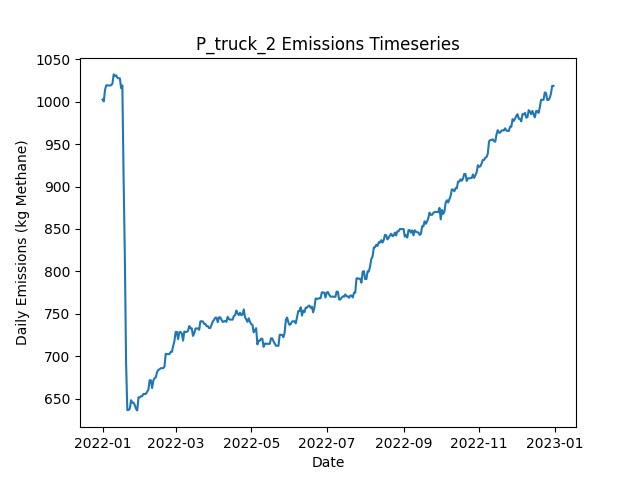

The data file committed next to this chart (first rows):
Date, Daily Emissions (Kg Methane), Daily Mitigable Emissions (Kg Methane), Daily Non-Mitigable Emissions (Kg Methan…, Daily Cost ($), Active Leaks, New Leaks, Leaks Repaired, Leaks Naturally Repaired, Leaks Tagged, Daily Repair Cost ($), Daily Natural Repair Cost ($), truck Deployment Cost ($), truck Sites flagged for Follow-Up, truck Leaks tagged for repair, truck Sites Visited, truck Travel Time (Minutes), truck Survey Time (Minutes), OGI_FU_mdl_high Deployment Cost ($), OGI_FU_mdl_high Sites flagged for Follow…, OGI_FU_mdl_high Leaks tagged for repair, OGI_FU_mdl_high Sites Visited, OGI_FU_mdl_high Travel Time (Minutes), OGI_FU_mdl_high Survey Time (Minutes)
2022-01-01, 1003, 692.9, 309.6, 400, 370, 373, 0, 1, 0.00000, 0.00000, 200, 400, 0, , 10, 180, 270, 0.00000, , 0, 0, 0, 0
2022-01-02, 1000, 690.2, 310.1, 400, 370, 1, 0, 1, 0.00000, 0.00000, 200, 400, 0, , 1, 20, 30, 0.00000, , 0, 0, 0, 0
2022-01-03, 1014, 692.9, 321, 1000, 373, 3, 0, 0, 23, 0.00000, 0.00000, 0.00000, 9, , 0, 0, 0, 1000, , 23, 3, 120, 360
2022-01-04, 1019, 698.3, 321, 1000, 375, 2, 0, 0, 19, 0.00000, 0.00000, 0.00000, 1, , 0, 0, 0, 1000, , 19, 3, 120, 360
2022-01-05, 1019, 698.3, 321, 1000, 375, 0, 0, 0, 30, 0.00000, 0.00000, 0.00000, 0, , 0, 0, 0, 1000, , 30, 3, 120, 360
2022-01-06, 1019, 698.1, 321, 500, 374, 1, 0, 2, 9, 0.00000, 400, 0.00000, 0, , 0, 0, 0, 500, , 9, 1, 30, 120
2022-01-07, 1019, 698.1, 321, 0.00000, 374, 0, 0, 0, 0.00000, 0.00000, 0.00000, 0.00000, 0, , 0, 0, 0, 0.00000, , 0, 0, 0, 0
2022-01-08, 1019, 698.5, 321, 0.00000, 376, 2, 0, 0, 0.00000, 0.00000, 0.00000, 0.00000, 0, , 0, 0, 0, 0.00000, , 0, 0, 0, 0
2022-01-09, 1021, 698.5, 323, 0.00000, 377, 1, 0, 0, 0.00000, 0.00000, 0.00000, 0.00000, 0, , 0, 0, 0, 0.00000, , 0, 0, 0, 0
2022-01-10, 1032, 698.3, 333.9, 0.00000, 378, 2, 0, 1, 0.00000, 0.00000, 200, 0.00000, 0, , 0, 0, 0, 0.00000, , 0, 0, 0, 0
2022-01-11, 1030, 698.5, 331.9, 0.00000, 378, 1, 0, 0, 0.00000, 0.00000, 0.00000, 0.00000, 0, , 0, 0, 0, 0.00000, , 0, 0, 0, 0
2022-01-12, 1031, 699.2, 331.9, 0.00000, 380, 2, 0, 0, 0.00000, 0.00000, 0.00000, 0.00000, 0, , 0, 0, 0, 0.00000, , 0, 0, 0, 0
2022-01-13, 1028, 694.9, 333.2, 0.00000, 378, 1, 0, 2, 0.00000, 0.00000, 400, 0.00000, 0, , 0, 0, 0, 0.00000, , 0, 0, 0, 0
2022-01-14, 1028, 694.5, 333.2, 0.00000, 377, 1, 0, 2, 0.00000, 0.00000, 400, 0.00000, 0, , 0, 0, 0, 0.00000, , 0, 0, 0, 0
2022-01-15, 1027, 694.7, 332.8, 0.00000, 377, 1, 0, 0, 0.00000, 0.00000, 0.00000, 0.00000, 0, , 0, 0, 0, 0.00000, , 0, 0, 0, 0
2022-01-16, 1016, 692, 323.8, 0.00000, 375, 0, 0, 1, 0.00000, 0.00000, 200, 0.00000, 0, , 0, 0, 0, 0.00000, , 0, 0, 0, 0
2022-01-17, 1019, 694.7, 324.5, 0.00000, 377, 2, 0, 0, 0.00000, 0.00000, 0.00000, 0.00000, 0, , 0, 0, 0, 0.00000, , 0, 0, 0, 0
2022-01-18, 909.5, 585, 324.5, 3600, 358, 0, 18, 1, 0.00000, 3600, 200, 0.00000, 0, , 0, 0, 0, 0.00000, , 0, 0, 0, 0
2022-01-19, 817.9, 493.4, 324.5, 3200, 343, 1, 16, 0, 0.00000, 3200, 0.00000, 0.00000, 0, , 0, 0, 0, 0.00000, , 0, 0, 0, 0
2022-01-20, 692.1, 367.6, 324.5, 4400, 322, 2, 22, 1, 0.00000, 4400, 200, 0.00000, 0, , 0, 0, 0, 0.00000, , 0, 0, 0, 0
2022-01-21, 636.6, 312.2, 324.5, 2000, 312, 0, 10, 0, 0.00000, 2000, 0.00000, 0.00000, 0, , 0, 0, 0, 0.00000, , 0, 0, 0, 0
2022-01-22, 636.6, 312.2, 324.5, 0.00000, 312, 0, 0, 0, 0.00000, 0.00000, 0.00000, 0.00000, 0, , 0, 0, 0, 0.00000, , 0, 0, 0, 0
2022-01-23, 638.2, 313.7, 324.5, 0.00000, 313, 2, 0, 1, 0.00000, 0.00000, 200, 0.00000, 0, , 0, 0, 0, 0.00000, , 0, 0, 0, 0
2022-01-24, 648.2, 319.8, 328.4, 0.00000, 316, 3, 0, 0, 0.00000, 0.00000, 0.00000, 0.00000, 0, , 0, 0, 0, 0.00000, , 0, 0, 0, 0
2022-01-25, 645.3, 317.1, 328.2, 0.00000, 314, 0, 0, 1, 0.00000, 0.00000, 200, 0.00000, 0, , 0, 0, 0, 0.00000, , 0, 0, 0, 0
2022-01-26, 645.3, 317.1, 328.2, 0.00000, 314, 0, 0, 0, 0.00000, 0.00000, 0.00000, 0.00000, 0, , 0, 0, 0, 0.00000, , 0, 0, 0, 0
2022-01-27, 642.6, 314.4, 328.2, 0.00000, 313, 0, 0, 1, 0.00000, 0.00000, 200, 0.00000, 0, , 0, 0, 0, 0.00000, , 0, 0, 0, 0
2022-01-28, 638.2, 311.9, 326.2, 0.00000, 312, 1, 0, 1, 0.00000, 0.00000, 200, 0.00000, 0, , 0, 0, 0, 0.00000, , 0, 0, 0, 0
2022-01-29, 636.2, 311.9, 324.3, 0.00000, 311, 0, 0, 0, 0.00000, 0.00000, 0.00000, 0.00000, 0, , 0, 0, 0, 0.00000, , 0, 0, 0, 0
2022-01-30, 651.6, 325.3, 326.2, 0.00000, 312, 3, 0, 2, 0.00000, 0.00000, 400, 0.00000, 0, , 0, 0, 0, 0.00000, , 0, 0, 0, 0
2022-01-31, 651.6, 325.3, 326.2, 0.00000, 312, 0, 0, 0, 0.00000, 0.00000, 0.00000, 0.00000, 0, , 0, 0, 0, 0.00000, , 0, 0, 0, 0
2022-02-01, 652.9, 328, 324.9, 0.00000, 311, 1, 0, 0, 0.00000, 0.00000, 0.00000, 0.00000, 0, , 0, 0, 0, 0.00000, , 0, 0, 0, 0
2022-02-02, 652.9, 328, 324.9, 0.00000, 311, 0, 0, 0, 0.00000, 0.00000, 0.00000, 0.00000, 0, , 0, 0, 0, 0.00000, , 0, 0, 0, 0
2022-02-03, 655.6, 330.7, 324.9, 0.00000, 312, 1, 0, 0, 0.00000, 0.00000, 0.00000, 0.00000, 0, , 0, 0, 0, 0.00000, , 0, 0, 0, 0
2022-02-04, 655.6, 330.7, 324.9, 0.00000, 312, 0, 0, 0, 0.00000, 0.00000, 0.00000, 0.00000, 0, , 0, 0, 0, 0.00000, , 0, 0, 0, 0
2022-02-05, 655.6, 330.7, 324.9, 0.00000, 312, 0, 0, 0, 0.00000, 0.00000, 0.00000, 0.00000, 0, , 0, 0, 0, 0.00000, , 0, 0, 0, 0
2022-02-06, 658.3, 333.4, 324.9, 0.00000, 313, 1, 0, 0, 0.00000, 0.00000, 0.00000, 0.00000, 0, , 0, 0, 0, 0.00000, , 0, 0, 0, 0
2022-02-07, 660.7, 336.1, 324.7, 0.00000, 313, 1, 0, 0, 0.00000, 0.00000, 0.00000, 0.00000, 0, , 0, 0, 0, 0.00000, , 0, 0, 0, 0
2022-02-08, 671.7, 338.7, 332.9, 0.00000, 315, 3, 0, 0, 0.00000, 0.00000, 0.00000, 0.00000, 0, , 0, 0, 0, 0.00000, , 0, 0, 0, 0
2022-02-09, 671.7, 338.7, 332.9, 0.00000, 315, 0, 0, 0, 0.00000, 0.00000, 0.00000, 0.00000, 0, , 0, 0, 0, 0.00000, , 0, 0, 0, 0
2022-02-10, 662.5, 338.5, 324, 0.00000, 313, 0, 0, 1, 0.00000, 0.00000, 200, 0.00000, 0, , 0, 0, 0, 0.00000, , 0, 0, 0, 0
2022-02-11, 671.5, 346.8, 324.7, 0.00000, 315, 2, 0, 0, 0.00000, 0.00000, 0.00000, 0.00000, 0, , 0, 0, 0, 0.00000, , 0, 0, 0, 0
2022-02-12, 674.1, 349.5, 324.7, 0.00000, 316, 1, 0, 0, 0.00000, 0.00000, 0.00000, 0.00000, 0, , 0, 0, 0, 0.00000, , 0, 0, 0, 0
2022-02-13, 675.3, 351, 324.2, 0.00000, 316, 2, 0, 1, 0.00000, 0.00000, 200, 0.00000, 0, , 0, 0, 0, 0.00000, , 0, 0, 0, 0
2022-02-14, 681.3, 355.5, 325.8, 0.00000, 316, 2, 0, 1, 0.00000, 0.00000, 200, 0.00000, 0, , 0, 0, 0, 0.00000, , 0, 0, 0, 0
2022-02-15, 683.9, 358.2, 325.8, 0.00000, 317, 1, 0, 0, 0.00000, 0.00000, 0.00000, 0.00000, 0, , 0, 0, 0, 0.00000, , 0, 0, 0, 0
2022-02-16, 684.6, 358.2, 326.4, 0.00000, 318, 1, 0, 0, 0.00000, 0.00000, 0.00000, 0.00000, 0, , 0, 0, 0, 0.00000, , 0, 0, 0, 0
2022-02-17, 686, 359.8, 326.2, 0.00000, 318, 1, 0, 0, 0.00000, 0.00000, 0.00000, 0.00000, 0, , 0, 0, 0, 0.00000, , 0, 0, 0, 0
2022-02-18, 686, 359.8, 326.2, 0.00000, 318, 0, 0, 0, 0.00000, 0.00000, 0.00000, 0.00000, 0, , 0, 0, 0, 0.00000, , 0, 0, 0, 0
2022-02-19, 686, 359.8, 326.2, 0.00000, 318, 0, 0, 0, 0.00000, 0.00000, 0.00000, 0.00000, 0, , 0, 0, 0, 0.00000, , 0, 0, 0, 0
2022-02-20, 688, 361.8, 326.2, 0.00000, 321, 3, 0, 0, 0.00000, 0.00000, 0.00000, 0.00000, 0, , 0, 0, 0, 0.00000, , 0, 0, 0, 0
2022-02-21, 702.9, 367.8, 335.1, 0.00000, 323, 2, 0, 0, 0.00000, 0.00000, 0.00000, 0.00000, 0, , 0, 0, 0, 0.00000, , 0, 0, 0, 0
2022-02-22, 702.5, 367.8, 334.7, 0.00000, 322, 1, 0, 1, 0.00000, 0.00000, 200, 0.00000, 0, , 0, 0, 0, 0.00000, , 0, 0, 0, 0
2022-02-23, 702.5, 367.8, 334.7, 0.00000, 322, 0, 0, 0, 0.00000, 0.00000, 0.00000, 0.00000, 0, , 0, 0, 0, 0.00000, , 0, 0, 0, 0
2022-02-24, 702.5, 367.8, 334.7, 0.00000, 322, 0, 0, 0, 0.00000, 0.00000, 0.00000, 0.00000, 0, , 0, 0, 0, 0.00000, , 0, 0, 0, 0
2022-02-25, 705.2, 370.5, 334.7, 0.00000, 323, 1, 0, 0, 0.00000, 0.00000, 0.00000, 0.00000, 0, , 0, 0, 0, 0.00000, , 0, 0, 0, 0
2022-02-26, 705.2, 370.5, 334.7, 0.00000, 323, 2, 0, 2, 0.00000, 0.00000, 400, 0.00000, 0, , 0, 0, 0, 0.00000, , 0, 0, 0, 0
2022-02-27, 712.1, 376.5, 335.6, 0.00000, 326, 3, 0, 0, 0.00000, 0.00000, 0.00000, 0.00000, 0, , 0, 0, 0, 0.00000, , 0, 0, 0, 0
2022-02-28, 717.7, 381.4, 336.3, 0.00000, 329, 3, 0, 0, 0.00000, 0.00000, 0.00000, 0.00000, 0, , 0, 0, 0, 0.00000, , 0, 0, 0, 0
2022-03-01, 728.6, 384.1, 344.5, 0.00000, 331, 2, 0, 0, 0.00000, 0.00000, 0.00000, 0.00000, 0, , 0, 0, 0, 0.00000, , 0, 0, 0, 0
... 305 more rows
